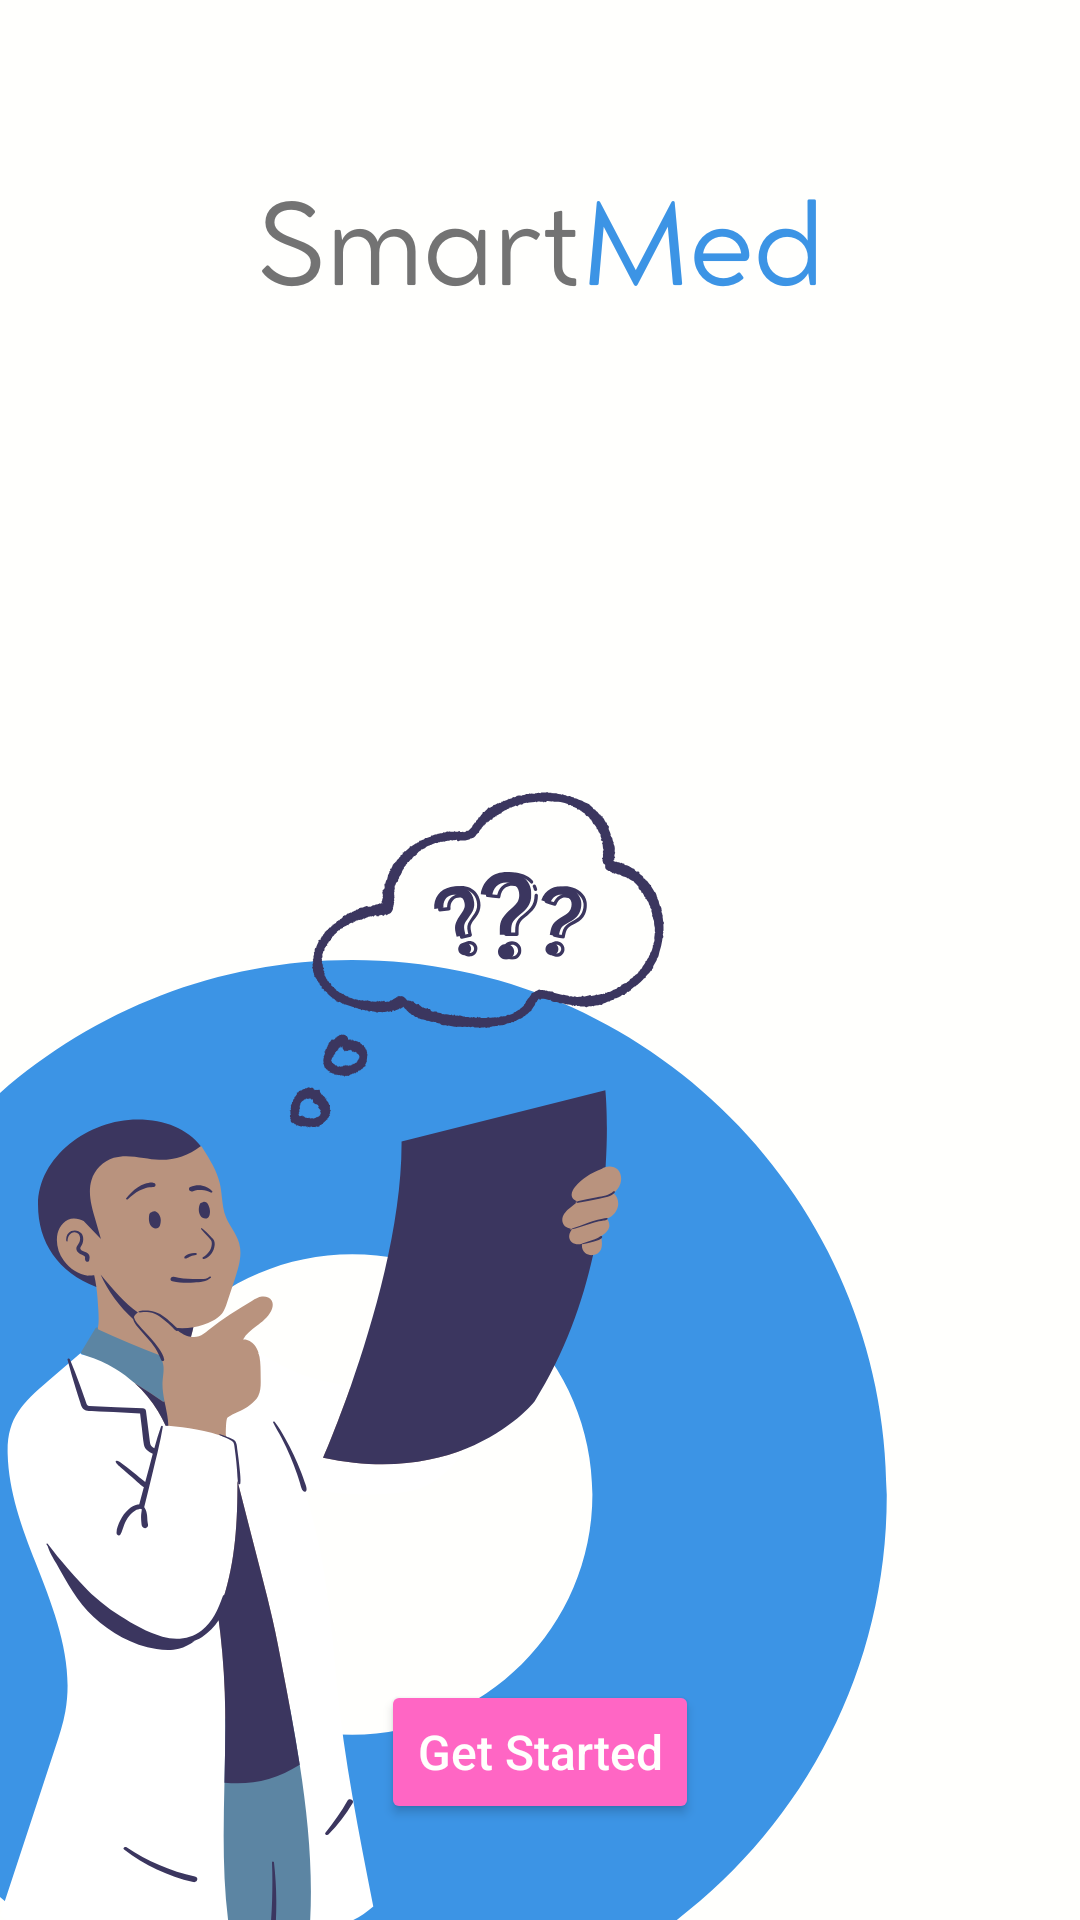

Here is an Android app screen rendered from its layout file. Give the layout XML and the strings, colors and styles it references.
<!-- AndroidManifest.xml: application theme Theme.Capstonefinal -->
<!-- res/layout/activity_welcome.xml -->
<?xml version="1.0" encoding="utf-8"?>
<androidx.constraintlayout.widget.ConstraintLayout
    xmlns:android="http://schemas.android.com/apk/res/android"
    xmlns:app="http://schemas.android.com/apk/res-auto"
    xmlns:tools="http://schemas.android.com/tools"
    android:layout_width="match_parent"
    android:layout_height="match_parent"
    android:background="@drawable/welcome"
    tools:context=".ui.splash.WelcomeActivity">

    <Button
        android:id="@+id/getStartedButton"
        android:layout_width="wrap_content"
        android:layout_height="wrap_content"
        android:textAllCaps="false"
        android:text="Get Started"
        android:textColor="@color/white"
        android:backgroundTint="@color/pink"
        android:textSize="16sp"
        app:cornerRadius="30dp"
        app:layout_constraintBottom_toBottomOf="parent"
        app:layout_constraintStart_toStartOf="parent"
        app:layout_constraintEnd_toEndOf="parent"
        android:layout_marginBottom="32dp"/>
</androidx.constraintlayout.widget.ConstraintLayout>
<!-- resources referenced by this layout -->
<resources>
  <color name="pink">#ff66c4</color>
  <color name="white">#fffffd</color>
  <!-- drawable welcome: png bitmap (drawable, 118462 bytes) -->
  <style name="Theme.Capstonefinal" parent="Theme.MaterialComponents.DayNight.NoActionBar">
  
          
          <item name="colorPrimary">@color/blue_500</item>
          <item name="colorPrimaryVariant">@color/blue_500</item>
          <item name="colorOnPrimary">@color/white</item>
  
          
          <item name="colorSecondary">@color/teal_200</item>
          <item name="colorSecondaryVariant">@color/teal_700</item>
          <item name="colorOnSecondary">@color/black</item>
  
          
          <item name="android:statusBarColor">@android:color/transparent</item>
  
  
          
  
      </style>
  <color name="blue_500">#B33C94E5</color>
  <color name="teal_200">#FF03DAC5</color>
  <color name="teal_700">#FF018786</color>
  <color name="black">#FF000000</color>
</resources>
